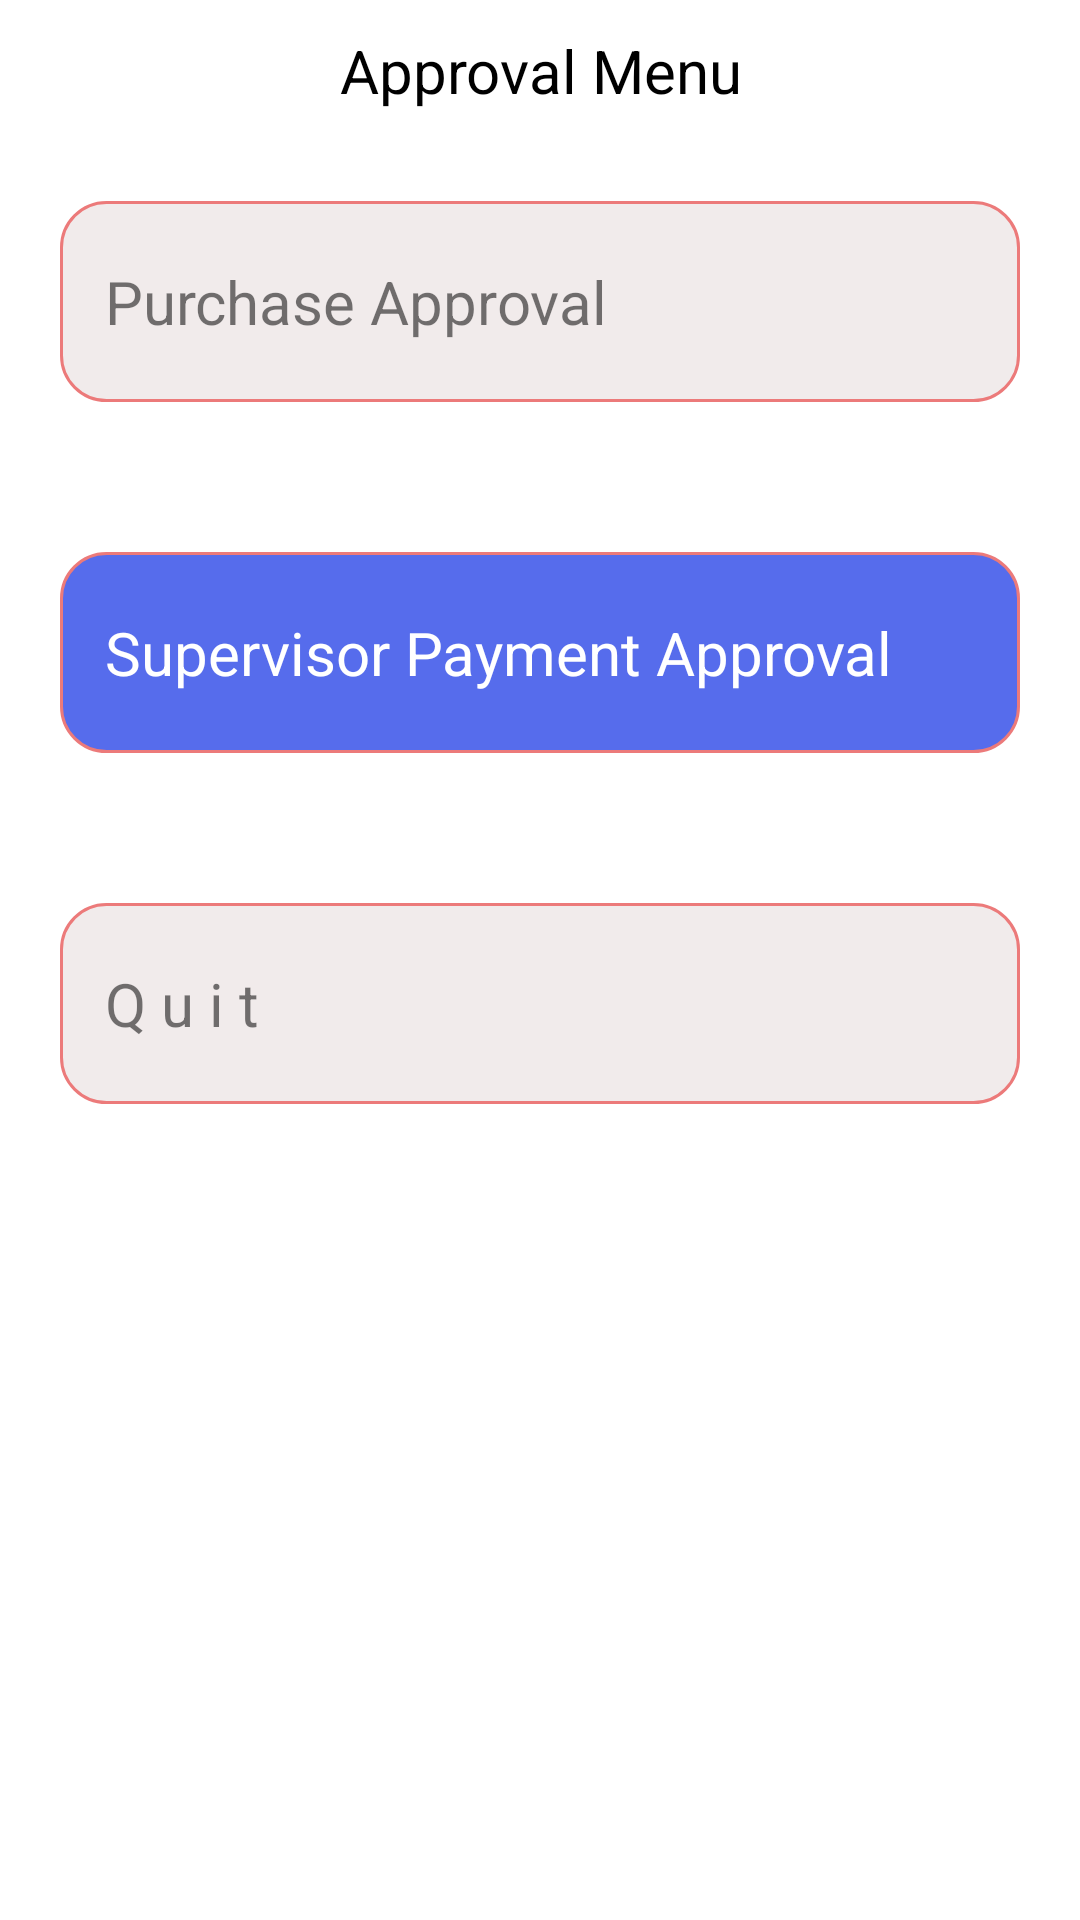

Reconstruct the res/layout file that produces this screen, plus the resources it refers to.
<!-- AndroidManifest.xml: application theme Theme.BRSDRM -->
<!-- res/layout/activity_approvals.xml -->
<?xml version="1.0" encoding="utf-8"?>
<androidx.constraintlayout.widget.ConstraintLayout xmlns:android="http://schemas.android.com/apk/res/android"
    xmlns:app="http://schemas.android.com/apk/res-auto"
    xmlns:tools="http://schemas.android.com/tools"
    android:layout_width="match_parent"
    android:layout_height="match_parent"
    tools:context=".Approvals">



    <ScrollView
        android:id="@+id/scrollView1"
        android:layout_width="match_parent"
        android:layout_height="600dp"
        app:layout_constraintTop_toTopOf="parent"
        tools:layout_editor_absoluteX="1dp"
        tools:layout_editor_absoluteY="1dp">

        <LinearLayout
            android:layout_width="match_parent"
            android:layout_height="wrap_content"
            android:orientation="vertical" >

            <TextView
                android:id="@+id/textView27"
                android:layout_width="match_parent"
                android:layout_height="wrap_content"
                android:fontFamily="sans-serif"
                android:gravity="center"
                android:padding="10dp"
                android:text="Approval Menu"
                android:textColor="@color/black"
                android:textSize="20sp" />


            <TextView
                android:id="@+id/textView28"
                android:layout_width="match_parent"
                android:layout_height="wrap_content"
                android:layout_marginLeft="20dp"
                android:layout_marginTop="20dp"
                android:layout_marginRight="20dp"
                android:layout_marginBottom="25dp"
                android:background="@drawable/bg_rounded"
                android:fontFamily="sans-serif"
                android:paddingLeft="15dp"
                android:paddingTop="20dp"
                android:paddingRight="15dp"
                android:paddingBottom="20dp"
                android:text="Purchase Approval"
                android:textSize="20sp" />

            <TextView
                android:id="@+id/textView29"
                android:layout_width="match_parent"
                android:layout_height="wrap_content"
                android:layout_marginLeft="20dp"
                android:layout_marginTop="25dp"
                android:layout_marginRight="20dp"
                android:layout_marginBottom="25dp"
                android:background="@drawable/bg_rounded_blue"
                android:fontFamily="sans-serif"
                android:paddingLeft="15dp"
                android:paddingTop="20dp"
                android:paddingRight="15dp"
                android:paddingBottom="20dp"
                android:text="Supervisor Payment Approval"
                android:textColor="@color/white"
                android:textSize="20sp" />


            <TextView
                android:id="@+id/textView30"
                android:layout_width="match_parent"
                android:layout_height="wrap_content"
                android:layout_marginLeft="20dp"
                android:layout_marginTop="25dp"
                android:layout_marginRight="20dp"
                android:layout_marginBottom="25dp"
                android:background="@drawable/bg_rounded"
                android:fontFamily="sans-serif"
                android:paddingLeft="15dp"
                android:paddingTop="20dp"
                android:paddingRight="15dp"
                android:paddingBottom="20dp"
                android:text="Q u i t"
                android:textSize="20sp" />




        </LinearLayout>
    </ScrollView>

</androidx.constraintlayout.widget.ConstraintLayout>
<!-- resources referenced by this layout -->
<resources>
  <!-- drawable bg_rounded (drawable) -->
  <?xml version="1.0" encoding="utf-8"?>
  <shape xmlns:android="http://schemas.android.com/apk/res/android">
  
      <stroke
          android:width="1dp"
          android:color="#EC7A7A" />
  
      <solid android:color="#F1EBEB" />
  
      <corners
          android:radius="15dp"
          />
  
  </shape>
  <!-- drawable bg_rounded_blue (drawable) -->
  <?xml version="1.0" encoding="utf-8"?>
  <shape xmlns:android="http://schemas.android.com/apk/res/android">
  
      <stroke
          android:width="1dp"
          android:color="#EC7A7A" />
  
      <solid android:color="#566CEC" />
  
      <corners
          android:radius="15dp"
          />
  
  </shape>
  <style name="Theme.BRSDRM" parent="Theme.MaterialComponents.DayNight.DarkActionBar">
          
          <item name="colorPrimary">@color/purple_500</item>
          <item name="colorPrimaryVariant">@color/purple_700</item>
          <item name="colorOnPrimary">@color/white</item>
          
          <item name="colorSecondary">@color/teal_200</item>
          <item name="colorSecondaryVariant">@color/teal_700</item>
          <item name="colorOnSecondary">@color/black</item>
          
          <item name="android:statusBarColor" tools:targetApi="l">?attr/colorPrimaryVariant</item>
          
      </style>
  <!-- not gathered from this repository: default colours our renderer supplied (Android Studio template values) -->
  <color name="purple_500">#FF6200EE</color>
  <color name="purple_700">#FF3700B3</color>
  <color name="teal_200">#FF03DAC5</color>
  <color name="teal_700">#FF018786</color>
  <color name="black">#FF000000</color>
  <color name="white">#FFFFFFFF</color>
</resources>
